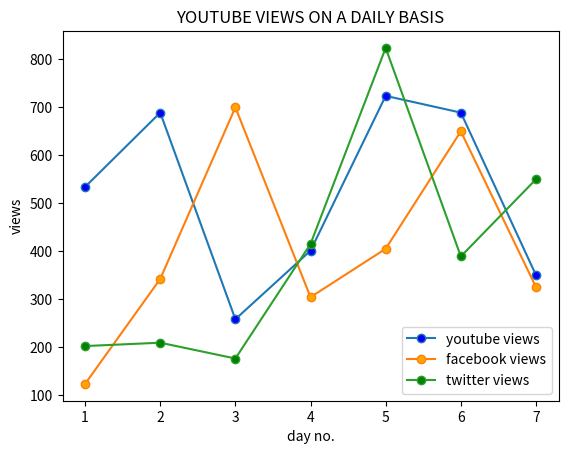

Recreate this plot in Python.
# FOR MULTIPLE PLOTS

import matplotlib.pyplot as plt

y_views=[534,689,258,401,724,689,350]
f_views=[123,342,700,304,405,650,325]
t_views=[202,209,176,415,824,389,550]
days=range(1,8)

plt.plot(days,y_views,label='youtube views',marker='o',markerfacecolor='b')
plt.plot(days,f_views,label='facebook views',marker='o',markerfacecolor='orange')
plt.plot(days,t_views,label='twitter views',marker='o',markerfacecolor='g')
plt.xlabel('day no.')
plt.ylabel('views')

plt.legend(loc='lower right') 
plt.title('YOUTUBE VIEWS ON A DAILY BASIS') 
plt.show()